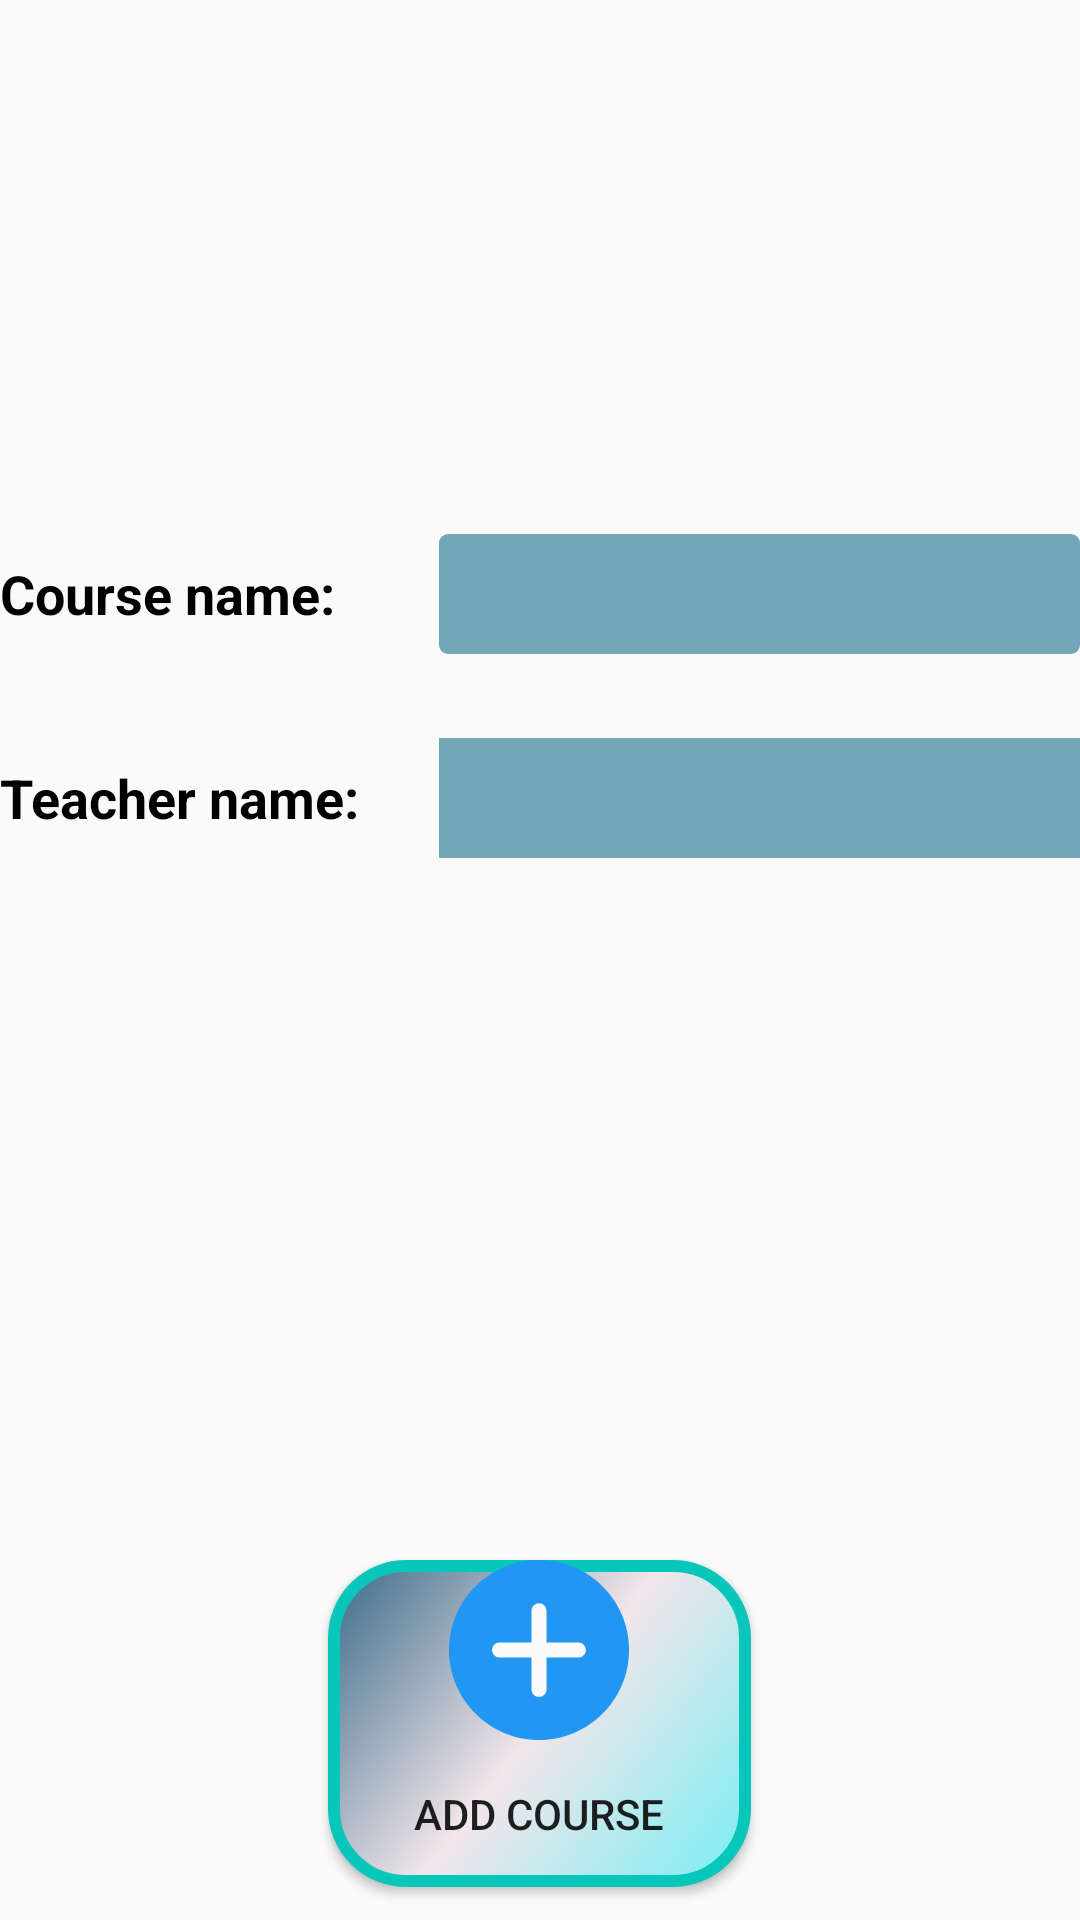

The Android layout XML behind this screen, and the referenced resources:
<!-- AndroidManifest.xml: application theme AppTheme -->
<!-- res/layout/activity_add_course.xml -->
<?xml version="1.0" encoding="utf-8"?>
<androidx.constraintlayout.widget.ConstraintLayout xmlns:android="http://schemas.android.com/apk/res/android"
    xmlns:app="http://schemas.android.com/apk/res-auto"
    xmlns:tools="http://schemas.android.com/tools"
    android:layout_width="match_parent"
    android:layout_height="match_parent"
    tools:context=".AddCourse">

    <LinearLayout
        android:layout_width="match_parent"
        android:layout_height="match_parent"
        android:gravity="center_horizontal"
        android:orientation="vertical">

        <Space
            android:layout_width="match_parent"
            android:layout_height="178dp" />

        <LinearLayout
            android:layout_width="match_parent"
            android:layout_height="40dp"
            android:orientation="horizontal">

            <TextView
                android:id="@+id/textView16"
                android:layout_width="143dp"
                android:layout_height="match_parent"
                android:layout_weight="1"
                android:gravity="center_vertical"
                android:text="Course name:"
                android:textColor="#000000"
                android:textSize="18dp"
                android:textStyle="bold" />

            <EditText
                android:id="@+id/answecoursename2"
                android:layout_width="210dp"
                android:layout_height="match_parent"
                android:layout_weight="1"
                android:background="@drawable/custom_edittext"
                android:ems="10"
                android:importantForAutofill="no"
                android:inputType="textPersonName" />
        </LinearLayout>

        <Space
            android:layout_width="match_parent"
            android:layout_height="28dp" />

        <LinearLayout
            android:layout_width="match_parent"
            android:layout_height="40dp"
            android:orientation="horizontal">

            <TextView
                android:id="@+id/textView19"
                android:layout_width="143dp"
                android:layout_height="match_parent"
                android:layout_weight="1"
                android:gravity="center_vertical"
                android:text="Teacher name: "
                android:textColor="#000000"
                android:textSize="18dp"
                android:textStyle="bold" />

            <Spinner
                android:id="@+id/spinner3"
                android:layout_width="210dp"
                android:layout_height="match_parent"
                android:layout_weight="1"
                android:background="#70A6B6" />

        </LinearLayout>

        <Space
            android:layout_width="match_parent"
            android:layout_height="234dp" />

        <Button
            android:id="@+id/addcourse"
            android:layout_width="141dp"
            android:layout_height="109dp"
            android:background="@drawable/button"
            android:clickable="true"
            android:drawableTop="@drawable/ic_add"
            android:text="@string/add_course" />

    </LinearLayout>
</androidx.constraintlayout.widget.ConstraintLayout>
<!-- resources referenced by this layout -->
<resources>
  <!-- drawable button (drawable) -->
  <?xml version="1.0" encoding="utf-8"?>
  <shape xmlns:android="http://schemas.android.com/apk/res/android" android:shape="rectangle" >
      <corners
          android:radius="24dp"
          />
      <gradient
          android:angle="315"
          android:centerX="50%"
          android:centerColor="#F2E6EB"
          android:startColor="#396A87"
          android:endColor="#77EEF2"
          android:type="linear"
          />
      <padding
          android:left="0dp"
          android:top="0dp"
          android:right="0dp"
          android:bottom="0dp"
          />
      <size
          android:width="270dp"
          android:height="60dp"
          />
      <stroke
          android:width="4dp"
          android:color="#08C7BA"
          />
  </shape>
  <!-- drawable custom_edittext (drawable) -->
  <?xml version="1.0" encoding="utf-8"?>
  <shape xmlns:android="http://schemas.android.com/apk/res/android"
      android:shape="rectangle">
      <corners android:radius="3dp"/>
      <solid android:color="#70A6B6"/>
  </shape>
  <!-- drawable ic_add (drawable) -->
  <vector android:height="60dp" android:viewportHeight="512"
      android:viewportWidth="512" android:width="60dp" xmlns:android="http://schemas.android.com/apk/res/android">
      <path android:fillColor="#2196f3" android:pathData="m256,0c-141.164,0 -256,114.836 -256,256s114.836,256 256,256 256,-114.836 256,-256 -114.836,-256 -256,-256zM256,0"/>
      <path android:fillColor="#fafafa" android:pathData="m368,277.332h-90.668v90.668c0,11.777 -9.555,21.332 -21.332,21.332s-21.332,-9.555 -21.332,-21.332v-90.668h-90.668c-11.777,0 -21.332,-9.555 -21.332,-21.332s9.555,-21.332 21.332,-21.332h90.668v-90.668c0,-11.777 9.555,-21.332 21.332,-21.332s21.332,9.555 21.332,21.332v90.668h90.668c11.777,0 21.332,9.555 21.332,21.332s-9.555,21.332 -21.332,21.332zM368,277.332"/>
  </vector>
  <string name="add_course">Add Course</string>
  <style name="AppTheme" parent="Theme.AppCompat.Light.DarkActionBar">
          
          <item name="colorPrimary">@color/colorPrimary</item>
          <item name="colorPrimaryDark">@color/colorPrimaryDark</item>
          <item name="colorAccent">@color/colorAccent</item>
      </style>
  <color name="colorPrimary">#6200EE</color>
  <color name="colorPrimaryDark">#3700B3</color>
  <color name="colorAccent">#03DAC5</color>
</resources>
